3-way image classification set "Rock-Paper-Scissors-6" from GitHub (jusanchez6/Embedded-Machine-Learning); label vocabulary: paper, rock, scissors.

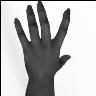
Label: paper

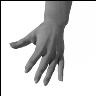
Label: paper

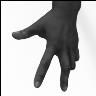
Label: scissors

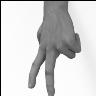
Label: scissors

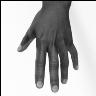
Label: paper

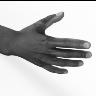
Label: paper
